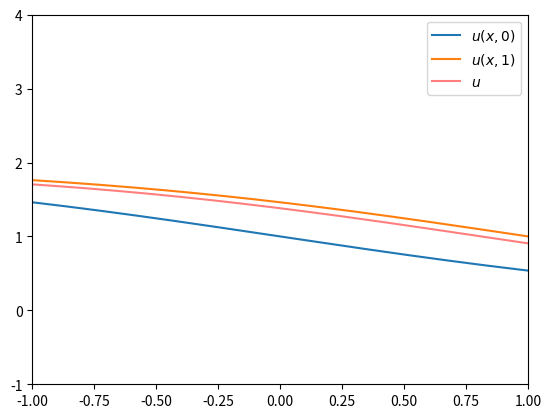

Python code for this plot: (Note: this script raises an exception after producing the figure.)
# Crank-Nicholson (implicit) finite difference method for Burger's equation.
# [redacted]
# 2018-12-04

import numpy as np
from scipy import linalg as la
from matplotlib import pyplot as plt
from matplotlib import animation
from scipy.optimize import fsolve

# TODO: Turn this into a more general implicit finite difference solver that accepts A and B as arguments (or
# something).

def conditions(U1, U0, K1, K2, h, h_aj, c_aj, d_aj, h_bj, c_bj, d_bj):
    """The nonlinear implicit Crank-Nicholson equations for the transformed Burgers' equation.

    out = [
        h h_aj - (h c_aj - d_aj) U1[0] - d_aj U1[1]
        (U1[1]-U0[1]) - K1[-U1[1](U1[2]-U1[0]) - U0[1](U0[2]-U0[0])] - K2[(U1[2]-2*U1[1]+U1[0]) + (U0[2]-2*U0[1]+U0[0])]
        `-.
        (U1[k]-U0[k]) - K1[-U1[k](U1[k+1]-U1[k-1]) - U0[k](U0[k+1]-U0[k-1])] - K2[(U1[k+1]-2*U1[k]+U1[k-1]) + (U0[k+1]-2*U0[k]+U0[k-1])]
        `-.
        (U1[-2]-U0[-2]) - K1[-U1[-2](U1[-1]-U1[-3]) - U0[-2](U0[-1]-U0[-3])] - K2[(U1[-1]-2*U1[-2]+U1[-3]) + (U0[-1]-2*U0[-2]+U0[-3])]
        h h_bj - (h c_bj + d_bj) U1[-1] - d_bj U1[-2]
    ]
    
    Parameters
        U1 (ndarray): The values of U^(n+1)
        U0 (ndarray): The values of U^n
        s (float): wave speed
        K1 (float): first constant in the equations
        K2 (float): second constant in the equations
        TODO: add more parameter descriptions
    
    Returns
        out (ndarray): The residuals (differences between right- and left-hand sides) of the equation, accounting for
                       boundary conditions.
    """
    lhs = U1[1:-1] - U0[1:-1]
    K1_term = K1 * (-U1[1:-1] * (U1[2:] - U1[:-2]) - U0[1:-1] * (U0[2:] - U0[:-2]))
    K2_term = K2 * (U1[2:] - 2 * U1[1:-1] + U1[:-2] + U0[2:] - 2 * U0[1:-1] + U0[:-2])
    rhs = K1_term + K2_term

    # calculate boundary conditions
    a_condition = (h * c_aj - d_aj) * U1[0] + d_aj * U1[1]
    b_condition = (h * c_bj + d_bj) * U1[-1] - d_bj * U1[-2]
    
    # We want to require the interior according to the finite difference method, and the boundary conditions separately.
    return np.concatenate(([h * h_aj - a_condition], lhs - rhs, [h * h_bj - b_condition]))


def conditions_jac(U1, U0, K1, K2, h, h_aj, c_aj, d_aj, h_bj, c_bj, d_bj):
    """The Jacobian of the nonlinear Crank-Nicholson equations for the Burgers' equation.
           _                                                                                _
          | (-h c_aj + d_aj)  (-d_aj)               0                0             0  ...  0 |
          | (K1 U1[1] - K2)   (K1 (U1[0] - U1[2]))  (K1 U1[1] - K2)  0             0  ...  0 |
    jac = | 0  ...  0          `-.                   `-.             `-.           0  ...  0 |
          | 0  ...  0  (K1 U1[k] - K2)  (K1 (U1[k-1] - U1[k+1]))  (K1 U1[k] - K2)  0  ...  0 |
          | 0  ...  0          `-.                   `-.             `-.         `-.  ...  0 |
          | 0  ...            ...          ...           ...    (-d_bj) ... (-h c_bj - d_bj) |
           --                                                                              --
    
    Parameters
        U1 (ndarray): The values of U^(n+1)
        U0 (ndarray): The values of U^n
        s (float): wave speed
        K1 (float): first constant in the equations
        K2 (float): second constant in the equations
        TODO: add more parameter descriptions
    
    Returns
        jac (ndarray): The residuals (differences between right- and left-hand sides) of the equation, accounting for
                       boundary conditions.
    """
    jac = np.zeros((len(U0), len(U0)))

    # fill the main diagonal
    jac[1:-1, 1:-1] = np.diag(1 + K1 * (U1[2:] - U1[:-2]) + 2 * K2)
    jac[0, 0] = d_aj - h * c_aj
    jac[-1, -1] = -d_bj - h * c_bj

    # fill the left off-diagonal
    jac[1:-1, :-2] = jac[1:-1, :-2] + np.diag(-K1 * U1[1:-1] - K2)
    jac[-1, -2] = -d_bj

    # fill the right off-diagonal
    jac[1:-1, 2:] = jac[1:-1, 2:] + np.diag(K1 * U1[1:-1] - K2)
    jac[0, 1] = -d_aj

    return jac


def newton(f, x0, Df, tol=1e-5, maxiters=30, alpha=1., args=()):
    """Use Newton's method to approximate a zero of the function f.

    Parameters:
        f (lambda): a function from R^n to R^n (assume n=1 until Problem 5).
        x0 (float or ndarray): The initial guess for the zero of f.
        Df (lambda): The derivative of f, a function from R^n to R^(n*n).
        tol (float): Convergence tolerance. The function should returns when
            the difference between successive approximations is less than tol.
        maxiters (int): The maximum number of iterations to compute.
        alpha (float): Backtracking scalar (Problem 3).

    Returns:
        (float or ndarray): The approximation for a zero of f.
        (bool): Whether or not Newton's method converged.
        (int): The number of iterations computed.
    """
    i = 0
    if np.isscalar(x0):
        while i < maxiters:
            fut = x0 - alpha * f(x0, *args) / Df(x0, *args)
            i += 1
            if abs(fut - x0) < tol:
                return fut, True, i
            else:
                x0 = fut
        return x0, False, i
    else:
        while i < maxiters:
            fut = x0 - alpha * np.linalg.solve(Df(x0, *args), f(x0, *args))
            i += 1
            if np.linalg.norm(fut - x0) < tol:
                return fut, True, i
            else:
                x0 = fut
        return x0, False, i


def burgers_equation(a, b, T, N_x, N_t, u_0, c_a, d_a, h_a, c_b, d_b, h_b):
    """Takes parameters for the system described in the spec. TODO: flesh out docstring
    """
    if a >= b:
        raise ValueError('a must be less than b')
    if T < 0:
        raise ValueError('T must be greater than or equal to zero')
    if N_x <= 0:
        raise ValueError('N_x must be greater than zero')
    if N_t <= 0:
        raise ValueError('N_t must be greater than zero')
    
    h = (b - a) / (N_x - 1)
    
    x = np.linspace(a, b, N_x)
    t = np.linspace(0, T, N_t)
    
    # evaluate the boundary condition functions along t
    H_a = h_a(t)
    C_a = c_a(t)
    D_a = d_a(t)
    H_b = h_b(t)
    C_b = c_b(t)
    D_b = d_b(t)

    # evaluate the initial condition function
    f_x0 = u_0(x)

    delt = T / (N_t - 1)
    delx = (b - a) / (N_x - 1)
    K1 = delt / 4 / delx
    K2 = delt / 2 / delx / delx
    
    # temporal iteration
    Us = [f_x0]
    
    for j in range(1, N_t):
        result, converged, _ = newton(conditions,
                                      Us[-1],
                                      conditions_jac,
                                      args=(Us[-1], K1, K2, h, H_a[j], C_a[j], D_a[j], H_b[j], C_b[j], D_b[j])
                                     )
        if not converged:
            print('warning: Newton\'s method did not converge')
        Us.append(result)
        # Us.append(fsolve(conditions, Us[-1], args=(Us[-1], K1, K2, h, H_a[j], C_a[j], D_a[j], H_b[j], C_b[j], D_b[j])))
    
    return np.array(Us)


if __name__ == '__main__':
    # Try tanh
    u_0 = lambda x: np.ones_like(x)

    a = -1
    b = 1
    T = 1
    N_x = 151
    N_t = 351
    u_0 = lambda x: 1 - np.tanh(x / 2)
    c_a = lambda t: np.ones_like(t) if type(t) == np.ndarray else 1
    d_a = lambda t: np.ones_like(t) if type(t) == np.ndarray else 1
    h_a = lambda t: 1 - np.tanh((a - t) / 2) - 1 / 2 / (np.cosh((a - t) / 2) ** 2)
    c_b = lambda t: np.ones_like(t) if type(t) == np.ndarray else 1
    d_b = lambda t: np.ones_like(t) if type(t) == np.ndarray else 1
    h_b = lambda t: 1 - np.tanh((b - t) / 2) - 1 / 2 / (np.cosh((b - t) / 2) ** 2)

    x = np.linspace(a, b, N_x)
    Us = burgers_equation(a, b, T, N_x, N_t, u_0, c_a, d_a, h_a, c_b, d_b, h_b)

    # animation
    fig = plt.figure()
    ax = fig.add_subplot(111)
    ax.set_xlim((x[0], x[-1]))
    ax.set_ylim((-1, 4))

    # correct solution at t=1
    u_1 = lambda x: 1 - np.tanh((x - 1) / 2)

    plt.plot(x, u_0(x))
    plt.plot(x, u_1(x))

    traj, = plt.plot([], [], color='r', alpha=0.5)

    def update(i):
        traj.set_data(x, Us[i])
        return traj

    plt.legend(['$u(x,0)$', '$u(x,1)$', '$u$'])
    ani = animation.FuncAnimation(fig, update, frames=range(len(Us)), interval=25)
    ani.save('test.mp4')
    plt.close()
